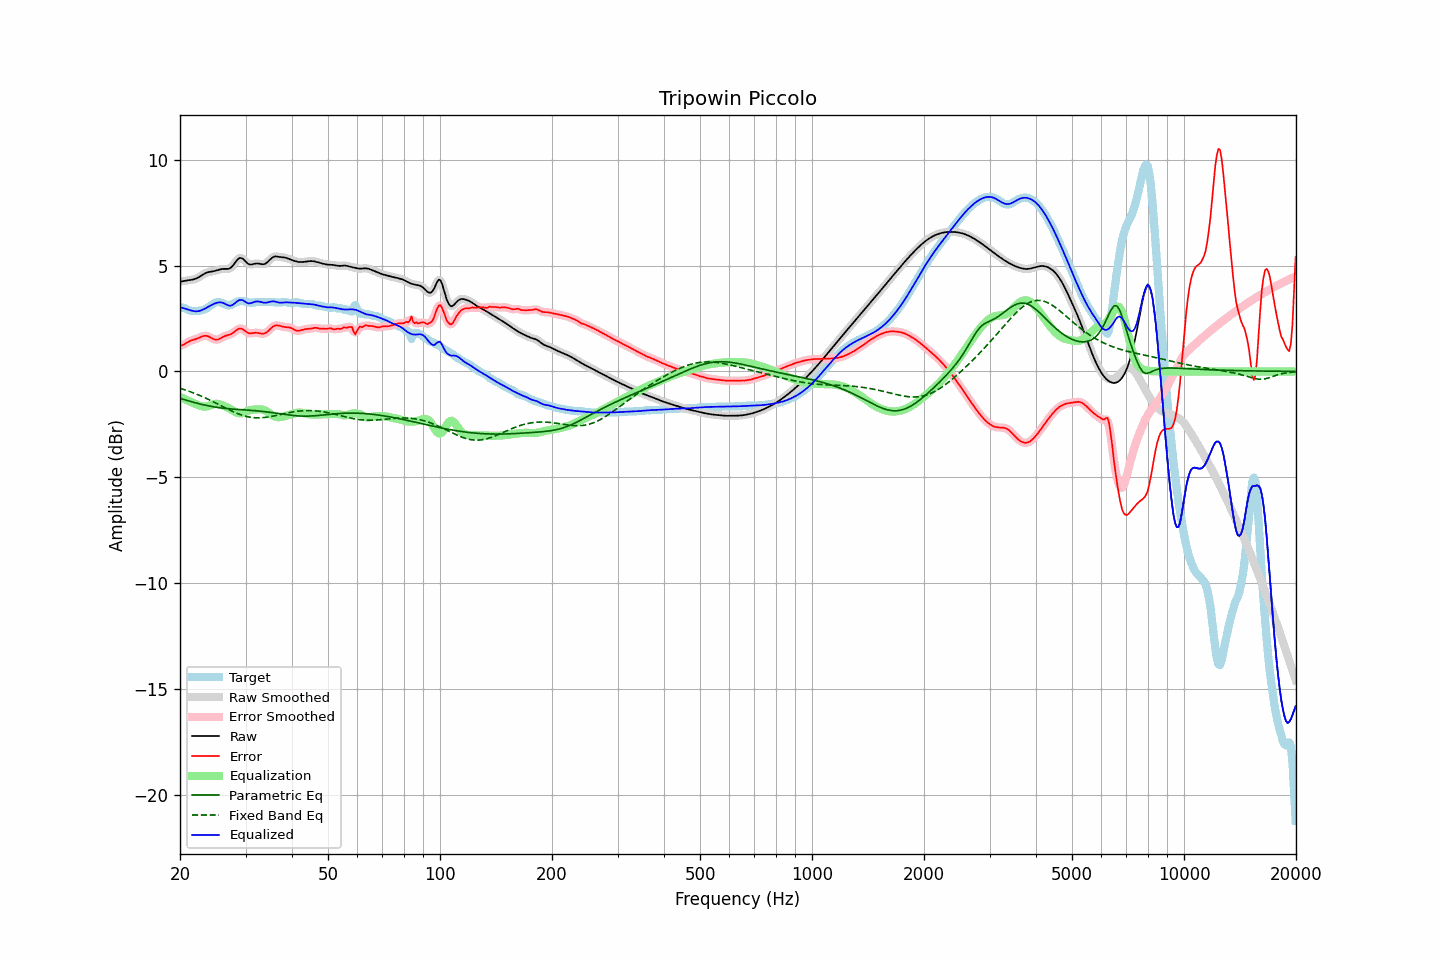

Data behind this chart, as committed beside it:
frequency, raw, error, smoothed, error_smoothed, equalization, parametric_eq, fixed_band_eq, equalized_raw, equalized_smoothed, target
20.00, 4.24, 1.22, 4.24, 1.21, -1.20, -1.27, -0.80, 3.04, 3.03, 3.02
20.20, 4.25, 1.23, 4.25, 1.24, -1.24, -1.29, -0.82, 3.01, 3.01, 3.02
20.40, 4.26, 1.26, 4.26, 1.26, -1.28, -1.32, -0.84, 2.99, 2.99, 3.01
20.61, 4.28, 1.30, 4.28, 1.30, -1.31, -1.34, -0.87, 2.97, 2.97, 2.98
20.81, 4.29, 1.35, 4.29, 1.34, -1.35, -1.36, -0.89, 2.94, 2.94, 2.95
21.02, 4.30, 1.39, 4.30, 1.39, -1.38, -1.38, -0.92, 2.92, 2.92, 2.91
21.23, 4.31, 1.43, 4.31, 1.43, -1.42, -1.41, -0.95, 2.90, 2.90, 2.88
21.44, 4.32, 1.46, 4.32, 1.46, -1.45, -1.43, -0.98, 2.88, 2.88, 2.86
21.66, 4.34, 1.48, 4.34, 1.49, -1.48, -1.45, -1.00, 2.86, 2.86, 2.85
21.87, 4.36, 1.51, 4.36, 1.51, -1.52, -1.47, -1.03, 2.84, 2.84, 2.85
22.09, 4.38, 1.53, 4.38, 1.53, -1.55, -1.49, -1.06, 2.84, 2.84, 2.85
22.31, 4.42, 1.56, 4.42, 1.56, -1.58, -1.51, -1.09, 2.84, 2.84, 2.86
22.54, 4.46, 1.59, 4.46, 1.60, -1.61, -1.53, -1.13, 2.85, 2.86, 2.87
22.76, 4.51, 1.63, 4.51, 1.63, -1.63, -1.55, -1.16, 2.88, 2.88, 2.88
22.99, 4.56, 1.66, 4.56, 1.66, -1.65, -1.56, -1.19, 2.91, 2.91, 2.90
23.22, 4.60, 1.68, 4.60, 1.68, -1.66, -1.58, -1.23, 2.94, 2.94, 2.92
23.45, 4.64, 1.68, 4.64, 1.68, -1.66, -1.60, -1.26, 2.98, 2.98, 2.96
23.69, 4.67, 1.67, 4.67, 1.67, -1.65, -1.61, -1.30, 3.03, 3.03, 3.00
23.92, 4.69, 1.64, 4.69, 1.64, -1.62, -1.63, -1.33, 3.07, 3.07, 3.05
24.16, 4.71, 1.60, 4.71, 1.60, -1.60, -1.64, -1.37, 3.11, 3.11, 3.11
24.40, 4.72, 1.56, 4.72, 1.56, -1.57, -1.66, -1.41, 3.15, 3.15, 3.16
24.65, 4.73, 1.52, 4.73, 1.53, -1.55, -1.67, -1.44, 3.19, 3.19, 3.21
24.89, 4.75, 1.50, 4.75, 1.50, -1.53, -1.68, -1.48, 3.22, 3.22, 3.25
25.14, 4.77, 1.50, 4.77, 1.50, -1.53, -1.70, -1.52, 3.24, 3.24, 3.27
25.39, 4.80, 1.52, 4.80, 1.52, -1.54, -1.71, -1.56, 3.26, 3.26, 3.28
25.65, 4.82, 1.55, 4.82, 1.55, -1.56, -1.72, -1.60, 3.26, 3.26, 3.26
25.91, 4.83, 1.59, 4.83, 1.59, -1.58, -1.73, -1.64, 3.25, 3.25, 3.24
26.16, 4.84, 1.64, 4.84, 1.64, -1.61, -1.74, -1.68, 3.23, 3.22, 3.20
26.43, 4.84, 1.67, 4.84, 1.67, -1.65, -1.75, -1.71, 3.19, 3.19, 3.17
26.69, 4.84, 1.70, 4.84, 1.70, -1.68, -1.75, -1.75, 3.15, 3.15, 3.14
26.96, 4.84, 1.72, 4.84, 1.72, -1.72, -1.76, -1.79, 3.12, 3.12, 3.12
27.23, 4.87, 1.74, 4.87, 1.74, -1.76, -1.77, -1.83, 3.10, 3.11, 3.12
27.50, 4.92, 1.77, 4.93, 1.78, -1.81, -1.77, -1.86, 3.12, 3.12, 3.15
27.77, 5.01, 1.82, 5.01, 1.82, -1.85, -1.78, -1.90, 3.15, 3.15, 3.19
28.05, 5.11, 1.88, 5.11, 1.88, -1.90, -1.79, -1.93, 3.21, 3.21, 3.23
28.33, 5.21, 1.94, 5.21, 1.94, -1.94, -1.79, -1.96, 3.28, 3.27, 3.27
28.62, 5.30, 2.00, 5.29, 1.99, -1.96, -1.80, -2.00, 3.33, 3.33, 3.30
28.90, 5.35, 2.03, 5.34, 2.02, -1.98, -1.80, -2.02, 3.37, 3.37, 3.32
29.19, 5.35, 2.02, 5.35, 2.02, -1.98, -1.81, -2.05, 3.37, 3.37, 3.33
29.48, 5.33, 2.00, 5.32, 1.99, -1.96, -1.81, -2.08, 3.36, 3.36, 3.33
29.78, 5.25, 1.94, 5.25, 1.94, -1.94, -1.82, -2.10, 3.32, 3.32, 3.31
30.08, 5.18, 1.88, 5.18, 1.88, -1.91, -1.82, -2.12, 3.27, 3.27, 3.29
30.38, 5.10, 1.83, 5.11, 1.83, -1.87, -1.83, -2.14, 3.23, 3.23, 3.27
30.68, 5.05, 1.80, 5.06, 1.81, -1.85, -1.83, -2.15, 3.21, 3.22, 3.25
30.99, 5.05, 1.80, 5.05, 1.80, -1.82, -1.84, -2.17, 3.22, 3.22, 3.25
31.30, 5.06, 1.81, 5.05, 1.81, -1.81, -1.84, -2.18, 3.25, 3.25, 3.25
31.61, 5.07, 1.82, 5.07, 1.82, -1.80, -1.85, -2.18, 3.27, 3.27, 3.25
31.93, 5.09, 1.83, 5.09, 1.82, -1.79, -1.86, -2.19, 3.30, 3.30, 3.27
32.24, 5.10, 1.82, 5.10, 1.82, -1.79, -1.86, -2.19, 3.31, 3.30, 3.28
32.57, 5.09, 1.81, 5.09, 1.81, -1.79, -1.87, -2.19, 3.30, 3.30, 3.28
32.89, 5.08, 1.79, 5.08, 1.79, -1.79, -1.88, -2.19, 3.29, 3.28, 3.28
33.22, 5.06, 1.78, 5.06, 1.78, -1.80, -1.88, -2.18, 3.27, 3.27, 3.28
33.55, 5.06, 1.78, 5.07, 1.78, -1.81, -1.89, -2.18, 3.25, 3.25, 3.28
33.89, 5.09, 1.81, 5.09, 1.81, -1.84, -1.90, -2.17, 3.24, 3.25, 3.28
34.23, 5.13, 1.85, 5.14, 1.85, -1.88, -1.91, -2.16, 3.25, 3.25, 3.28
34.57, 5.20, 1.92, 5.20, 1.92, -1.93, -1.92, -2.15, 3.27, 3.27, 3.28
34.92, 5.28, 1.99, 5.28, 1.99, -1.99, -1.93, -2.13, 3.29, 3.29, 3.29
35.27, 5.35, 2.06, 5.35, 2.06, -2.04, -1.94, -2.12, 3.30, 3.30, 3.28
35.62, 5.40, 2.12, 5.40, 2.12, -2.09, -1.95, -2.11, 3.31, 3.31, 3.28
35.97, 5.43, 2.16, 5.42, 2.16, -2.13, -1.96, -2.09, 3.30, 3.30, 3.27
... 635 more rows
